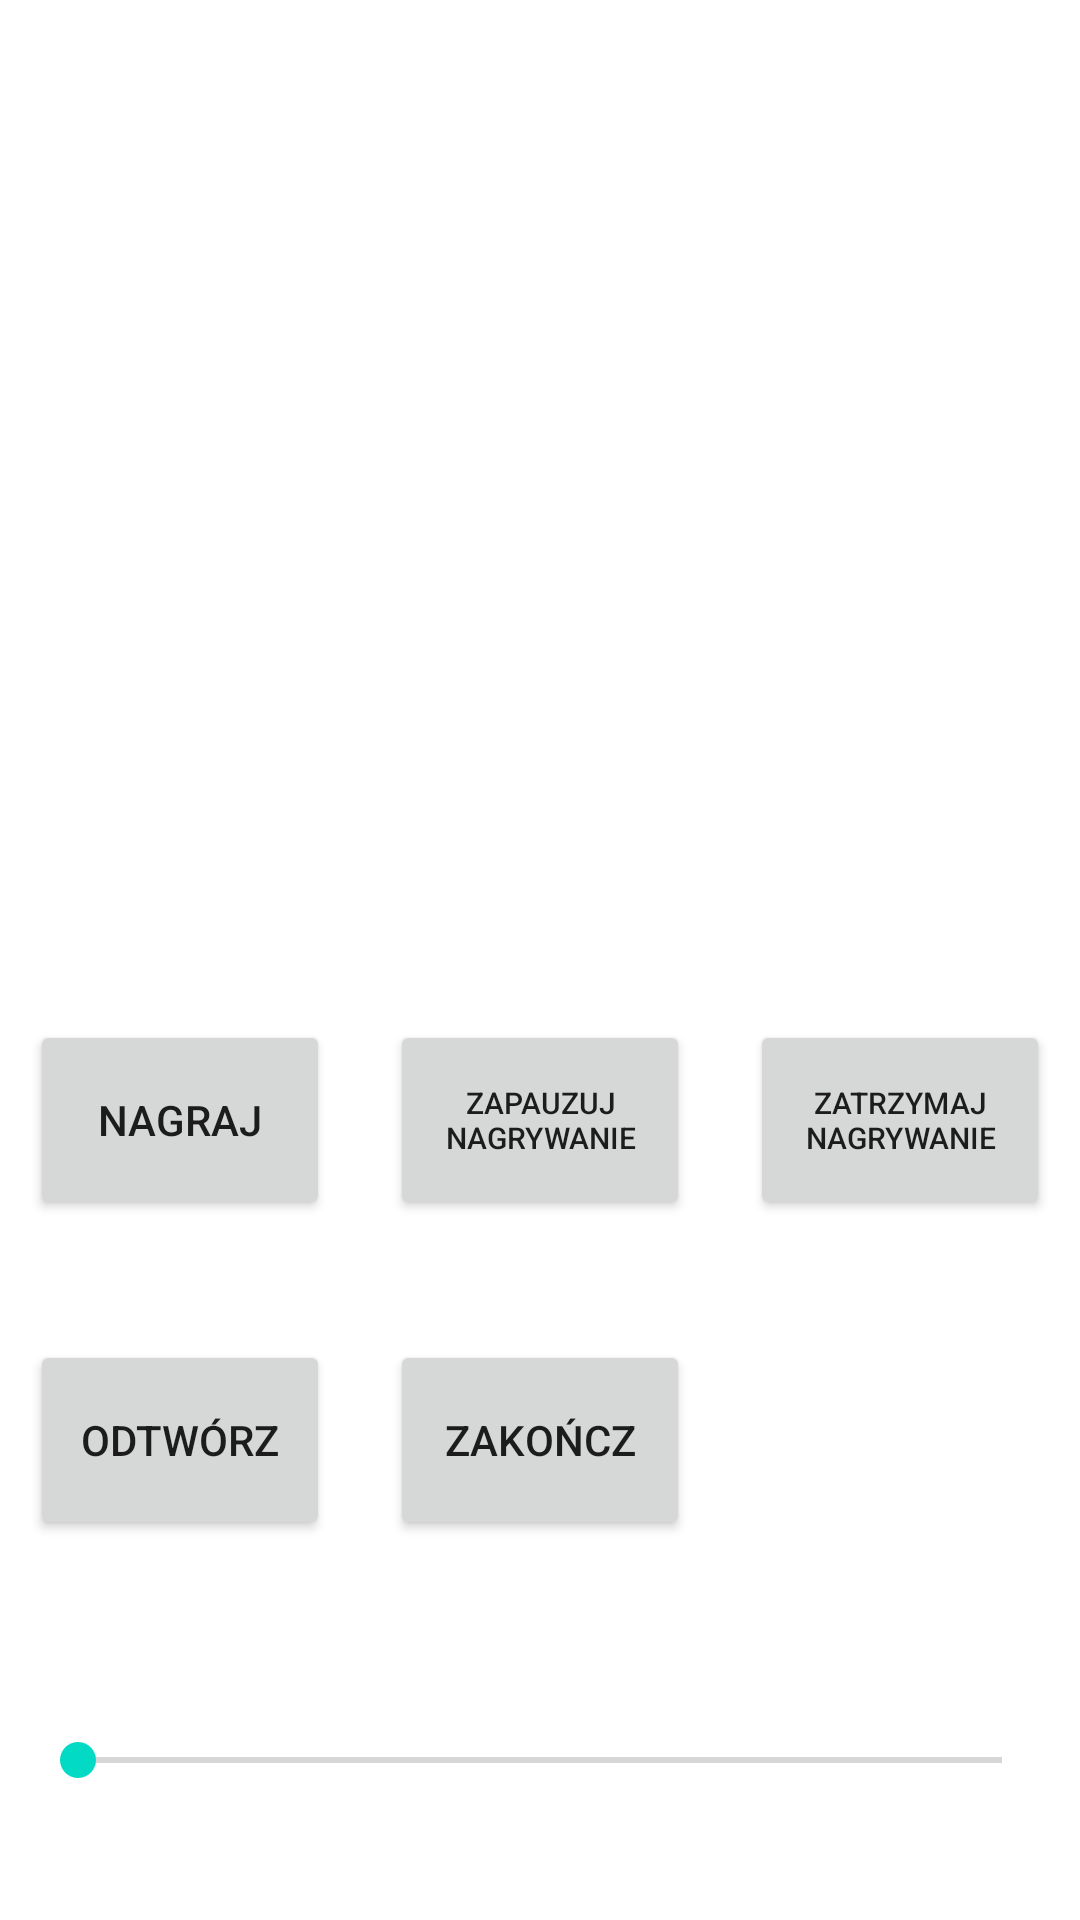

Reconstruct the res/layout file that produces this screen, plus the resources it refers to.
<!-- AndroidManifest.xml: application theme Theme.Lista_8 -->
<!-- res/layout/activity_voice.xml -->
<?xml version="1.0" encoding="utf-8"?>
<LinearLayout xmlns:android="http://schemas.android.com/apk/res/android"
    xmlns:app="http://schemas.android.com/apk/res-auto"
    xmlns:tools="http://schemas.android.com/tools"
    android:layout_width="match_parent"
    android:layout_height="match_parent"
    android:orientation="vertical"
    android:weightSum="6"
    tools:context=".VoiceActivity">

    <TextView
        android:id="@+id/record_time_text"
        android:layout_width="match_parent"
        android:layout_height="0dp"
        android:layout_weight="3"
        android:gravity="center"
        android:textSize="20sp" />

    <LinearLayout
        android:layout_width="match_parent"
        android:layout_height="0dp"
        android:layout_weight="1"
        android:orientation="horizontal"
        android:weightSum="3">

        <Button
            android:id="@+id/start_record_button"
            android:layout_width="0dp"
            android:layout_height="match_parent"
            android:layout_marginLeft="10dp"
            android:layout_marginTop="20dp"
            android:layout_marginRight="10dp"
            android:layout_marginBottom="20dp"
            android:layout_weight="1"
            android:text="Nagraj" />

        <Button
            android:id="@+id/pause_record_button"
            android:layout_width="0dp"
            android:layout_height="match_parent"
            android:layout_marginLeft="10dp"
            android:layout_marginTop="20dp"
            android:layout_marginRight="10dp"
            android:layout_marginBottom="20dp"
            android:layout_weight="1"
            android:text="Zapauzuj nagrywanie"
            android:textSize="10sp" />

        <Button
            android:id="@+id/stop_record_button"
            android:layout_width="0dp"
            android:layout_height="match_parent"
            android:layout_marginLeft="10dp"
            android:layout_marginTop="20dp"
            android:layout_marginRight="10dp"
            android:layout_marginBottom="20dp"
            android:layout_weight="1"
            android:text="zatrzymaj nagrywanie"
            android:textSize="10sp" />
    </LinearLayout>

    <LinearLayout
        android:layout_width="match_parent"
        android:layout_height="0dp"
        android:layout_weight="1"
        android:orientation="horizontal"
        android:weightSum="3">

        <Button
            android:id="@+id/play_record_button"
            android:layout_width="0dp"
            android:layout_height="match_parent"
            android:layout_marginLeft="10dp"
            android:layout_marginTop="20dp"
            android:layout_marginRight="10dp"
            android:layout_marginBottom="20dp"
            android:layout_weight="1"
            android:text="Odtwórz" />

        <Button
            android:id="@+id/play_pause_button"
            android:layout_width="0dp"
            android:layout_height="match_parent"
            android:layout_marginLeft="10dp"
            android:layout_marginTop="20dp"
            android:layout_marginRight="10dp"
            android:layout_marginBottom="20dp"
            android:layout_weight="1"
            android:text="Zakończ" />

        <View
            android:id="@+id/view"
            android:layout_width="0dp"
            android:layout_height="wrap_content"
            android:layout_marginLeft="10dp"
            android:layout_marginTop="20dp"
            android:layout_marginRight="10dp"
            android:layout_marginBottom="20dp"
            android:layout_weight="1" />

    </LinearLayout>

    <SeekBar
        android:id="@+id/record_progress_bar"
        android:layout_width="match_parent"
        android:layout_height="0dp"
        android:layout_marginLeft="10dp"
        android:layout_marginRight="10dp"
        android:layout_weight="1" />

</LinearLayout>
<!-- resources referenced by this layout -->
<resources>
  <style name="Theme.Lista_8" parent="Theme.MaterialComponents.DayNight.DarkActionBar">
          
          <item name="colorPrimary">@color/purple_500</item>
          <item name="colorPrimaryVariant">@color/purple_700</item>
          <item name="colorOnPrimary">@color/white</item>
          
          <item name="colorSecondary">@color/teal_200</item>
          <item name="colorSecondaryVariant">@color/teal_700</item>
          <item name="colorOnSecondary">@color/black</item>
          
          <item name="android:statusBarColor" tools:targetApi="l">?attr/colorPrimaryVariant</item>
          
      </style>
  <!-- not gathered from this repository: default colours our renderer supplied (Android Studio template values) -->
  <color name="purple_500">#FF6200EE</color>
  <color name="purple_700">#FF3700B3</color>
  <color name="teal_200">#FF03DAC5</color>
  <color name="teal_700">#FF018786</color>
  <color name="black">#FF000000</color>
  <color name="white">#FFFFFFFF</color>
</resources>
